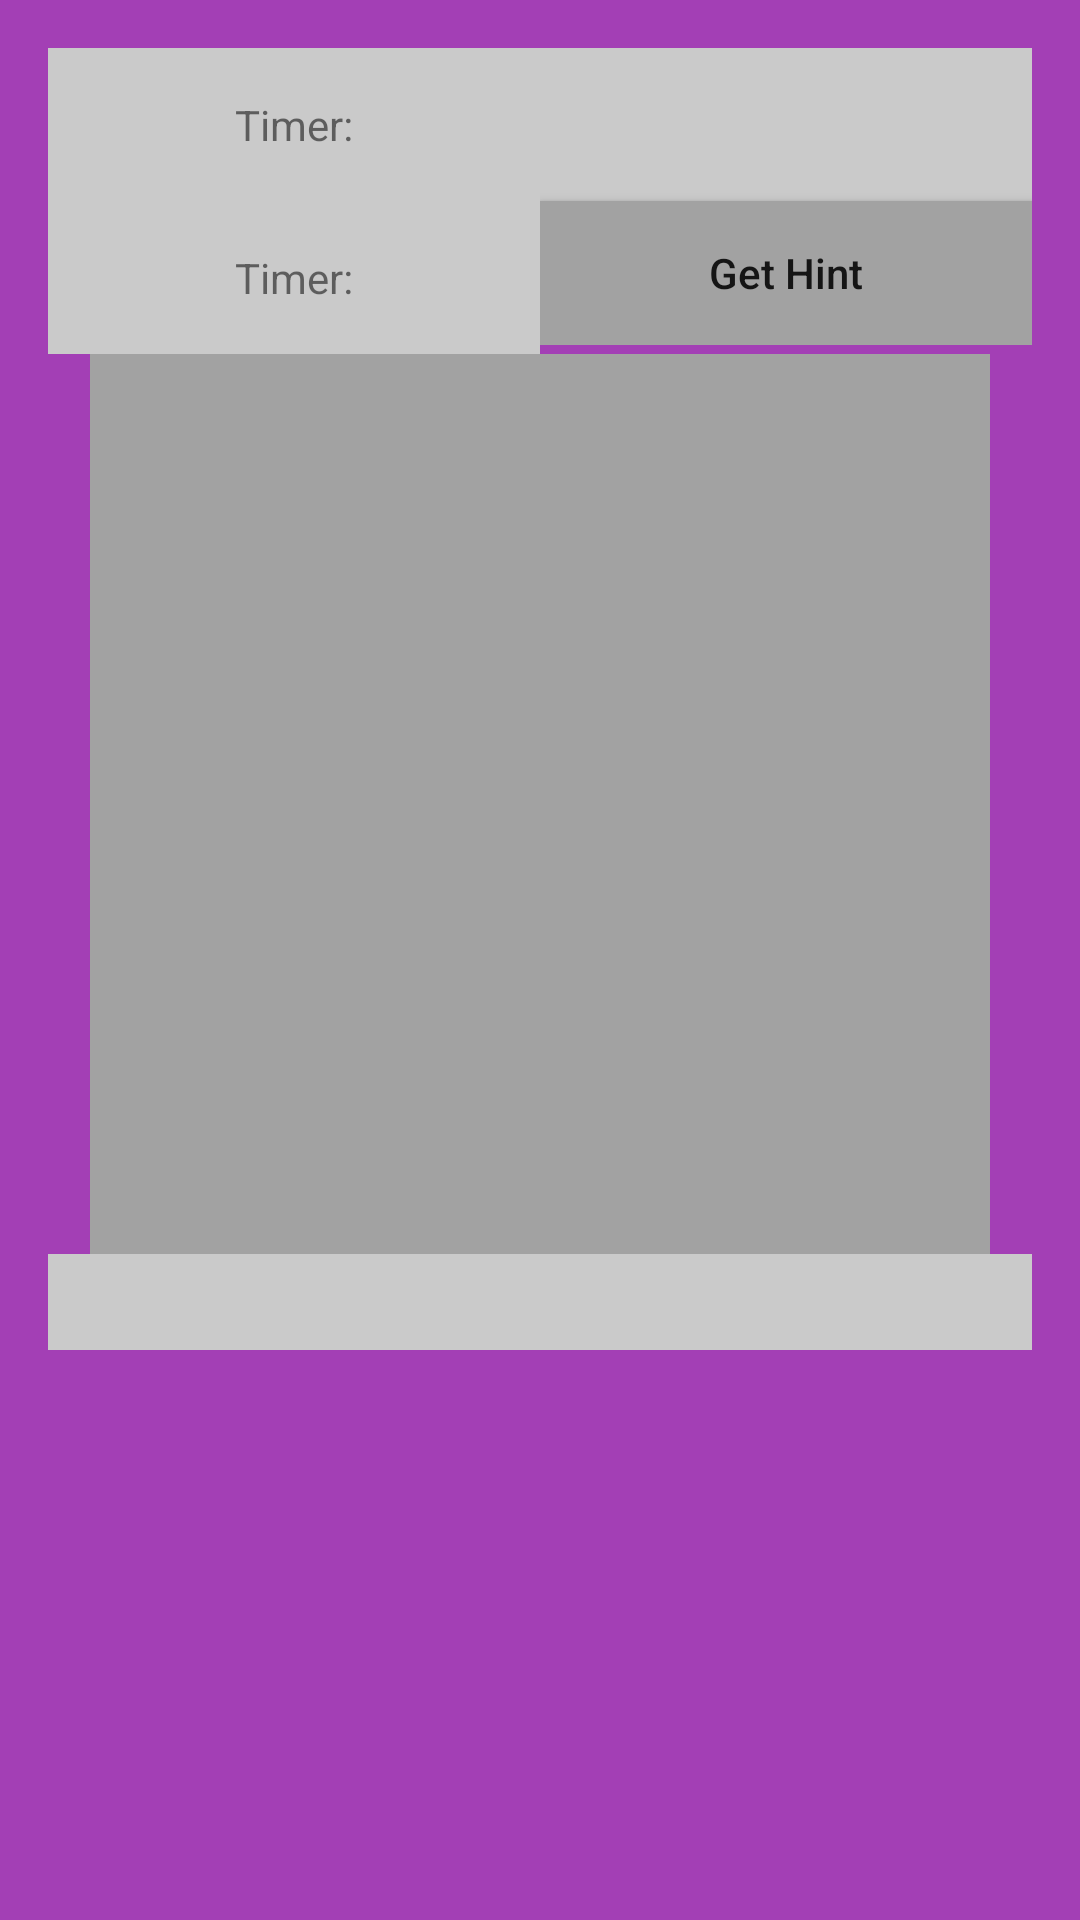

Produce the Android XML layout that renders to this screen, including the resource entries it uses.
<!-- AndroidManifest.xml: application theme AppTheme -->
<!-- res/layout/content_boggle__game.xml -->
<?xml version="1.0" encoding="utf-8"?>
<android.support.constraint.ConstraintLayout xmlns:android="http://schemas.android.com/apk/res/android"
    xmlns:app="http://schemas.android.com/apk/res-auto"
    xmlns:tools="http://schemas.android.com/tools"
    android:layout_width="match_parent"
    android:layout_height="match_parent"
    app:layout_behavior="@string/appbar_scrolling_view_behavior"
    tools:context="experiment.gamelab.Boggle_Game"
    tools:showIn="@layout/activity_boggle__game"
    android:background="@color/colorAccent3">

    <LinearLayout
        android:layout_width="match_parent"
        android:layout_height="match_parent"
        android:orientation="vertical"
        android:layout_margin="@dimen/spacing_medium"
        android:divider="@drawable/spacer_medium"
        android:showDividers="middle">

        <LinearLayout
            android:layout_width="match_parent"
            android:layout_height="wrap_content"
            android:weightSum="1"
            android:orientation="horizontal"
            android:divider="@drawable/spacer_medium"
            android:showDividers="middle"
            android:baselineAligned="false">

            <LinearLayout
                android:layout_width="0dp"
                android:layout_weight="0.5"
                android:layout_height="wrap_content"
                android:orientation="vertical"
                android:divider="@drawable/spacer_medium"
                android:showDividers="middle">

                <TextView
                    android:id="@+id/boggle_timer"
                    android:layout_width="match_parent"
                    android:layout_height="wrap_content"
                    android:textAllCaps="false"
                    android:text="@string/boggle_timer"
                    android:padding="@dimen/spacing_medium"
                    android:background="@color/newcell"
                    android:layout_gravity="center"
                    android:gravity="center"/>


                <TextView
                    android:id="@+id/boggle_timer_time"
                    android:layout_width="match_parent"
                    android:layout_height="wrap_content"
                    android:textAllCaps="false"
                    android:text="@string/boggle_timer"
                    android:padding="@dimen/spacing_medium"
                    android:background="@color/newcell"
                    android:layout_gravity="center"
                    android:gravity="center"/>
            </LinearLayout>

            <LinearLayout
                android:layout_width="0dp"
                android:layout_weight="0.5"
                android:layout_height="wrap_content"
                android:orientation="vertical"
                android:divider="@drawable/spacer_medium"
                android:showDividers="middle">

                <TextView
                    android:id="@+id/boggle_hint_text"
                    android:layout_width="match_parent"
                    android:layout_height="wrap_content"
                    android:textAllCaps="false"
                    android:layout_gravity="center"
                    android:gravity="center"
                    android:padding="@dimen/spacing_medium"
                    android:background="@color/newcell"/>

                <Button
                    android:id="@+id/boggle_get_hint"
                    android:layout_width="match_parent"
                    android:layout_height="wrap_content"
                    android:text="@string/boggle_get_hint"
                    android:textAllCaps="false"
                    android:background="@color/selected"/>

            </LinearLayout>

        </LinearLayout>

        <GridLayout
            android:id="@+id/boggle_board"
            android:layout_width="300dp"
            android:layout_height="300dp"
            android:columnCount="4"
            android:rowCount="4"
            android:columnOrderPreserved="true"
            android:rowOrderPreserved="true"
            android:layout_gravity="center"
            android:background="@color/selected"
            android:orientation="horizontal">

        </GridLayout>

        <ScrollView
            android:layout_width="match_parent"
            android:layout_height="wrap_content">

            <LinearLayout
                android:layout_width="match_parent"
                android:layout_height="wrap_content"
                android:orientation="horizontal"
                android:background="@color/newcell">

                <TableLayout
                    android:id="@+id/boggle_words"
                    android:layout_width="match_parent"
                    android:layout_height="wrap_content"
                    android:layout_gravity="center"
                    android:layout_margin="@dimen/spacing_medium"
                    android:stretchColumns="*"
                    android:shrinkColumns="*">

                </TableLayout>

            </LinearLayout>

        </ScrollView>

    </LinearLayout>

</android.support.constraint.ConstraintLayout>
<!-- res/layout/activity_boggle__game.xml (included above) -->
<?xml version="1.0" encoding="utf-8"?>
<android.support.design.widget.CoordinatorLayout xmlns:android="http://schemas.android.com/apk/res/android"
    xmlns:app="http://schemas.android.com/apk/res-auto"
    xmlns:tools="http://schemas.android.com/tools"
    android:layout_width="match_parent"
    android:layout_height="match_parent"
    tools:context="experiment.gamelab.Boggle_Game">

    <android.support.design.widget.AppBarLayout
        android:layout_width="match_parent"
        android:layout_height="wrap_content"
        android:theme="@style/AppTheme.AppBarOverlay">

        <android.support.v7.widget.Toolbar
            android:id="@+id/toolbar"
            android:layout_width="match_parent"
            android:layout_height="?attr/actionBarSize"
            android:background="@color/colorPrimary"
            app:popupTheme="@style/AppTheme.PopupOverlay" />

    </android.support.design.widget.AppBarLayout>

    <include layout="@layout/content_boggle__game" />

</android.support.design.widget.CoordinatorLayout>
<!-- resources referenced by this layout -->
<resources>
  <color name="colorAccent3">#A33FB5</color>
  <color name="colorPrimary">#3F51B5</color>
  <color name="newcell">#CACACA</color>
  <color name="selected">#A2A2A2</color>
  <dimen name="spacing_medium">16dp</dimen>
  <string name="boggle_get_hint">Get Hint</string>
  <string name="boggle_timer">Timer:</string>
  <style name="AppTheme.AppBarOverlay" parent="ThemeOverlay.AppCompat.Dark.ActionBar" />
  <style name="AppTheme.PopupOverlay" parent="ThemeOverlay.AppCompat.Light" />
  <style name="AppTheme" parent="Theme.AppCompat.Light.DarkActionBar">
          
          <item name="colorPrimary">@color/colorPrimary</item>
          <item name="colorPrimaryDark">@color/colorPrimaryDark</item>
          <item name="colorAccent">@color/colorAccent</item>
      </style>
  <color name="colorPrimaryDark">#303F9F</color>
  <color name="colorAccent">#c1a341</color>
</resources>
